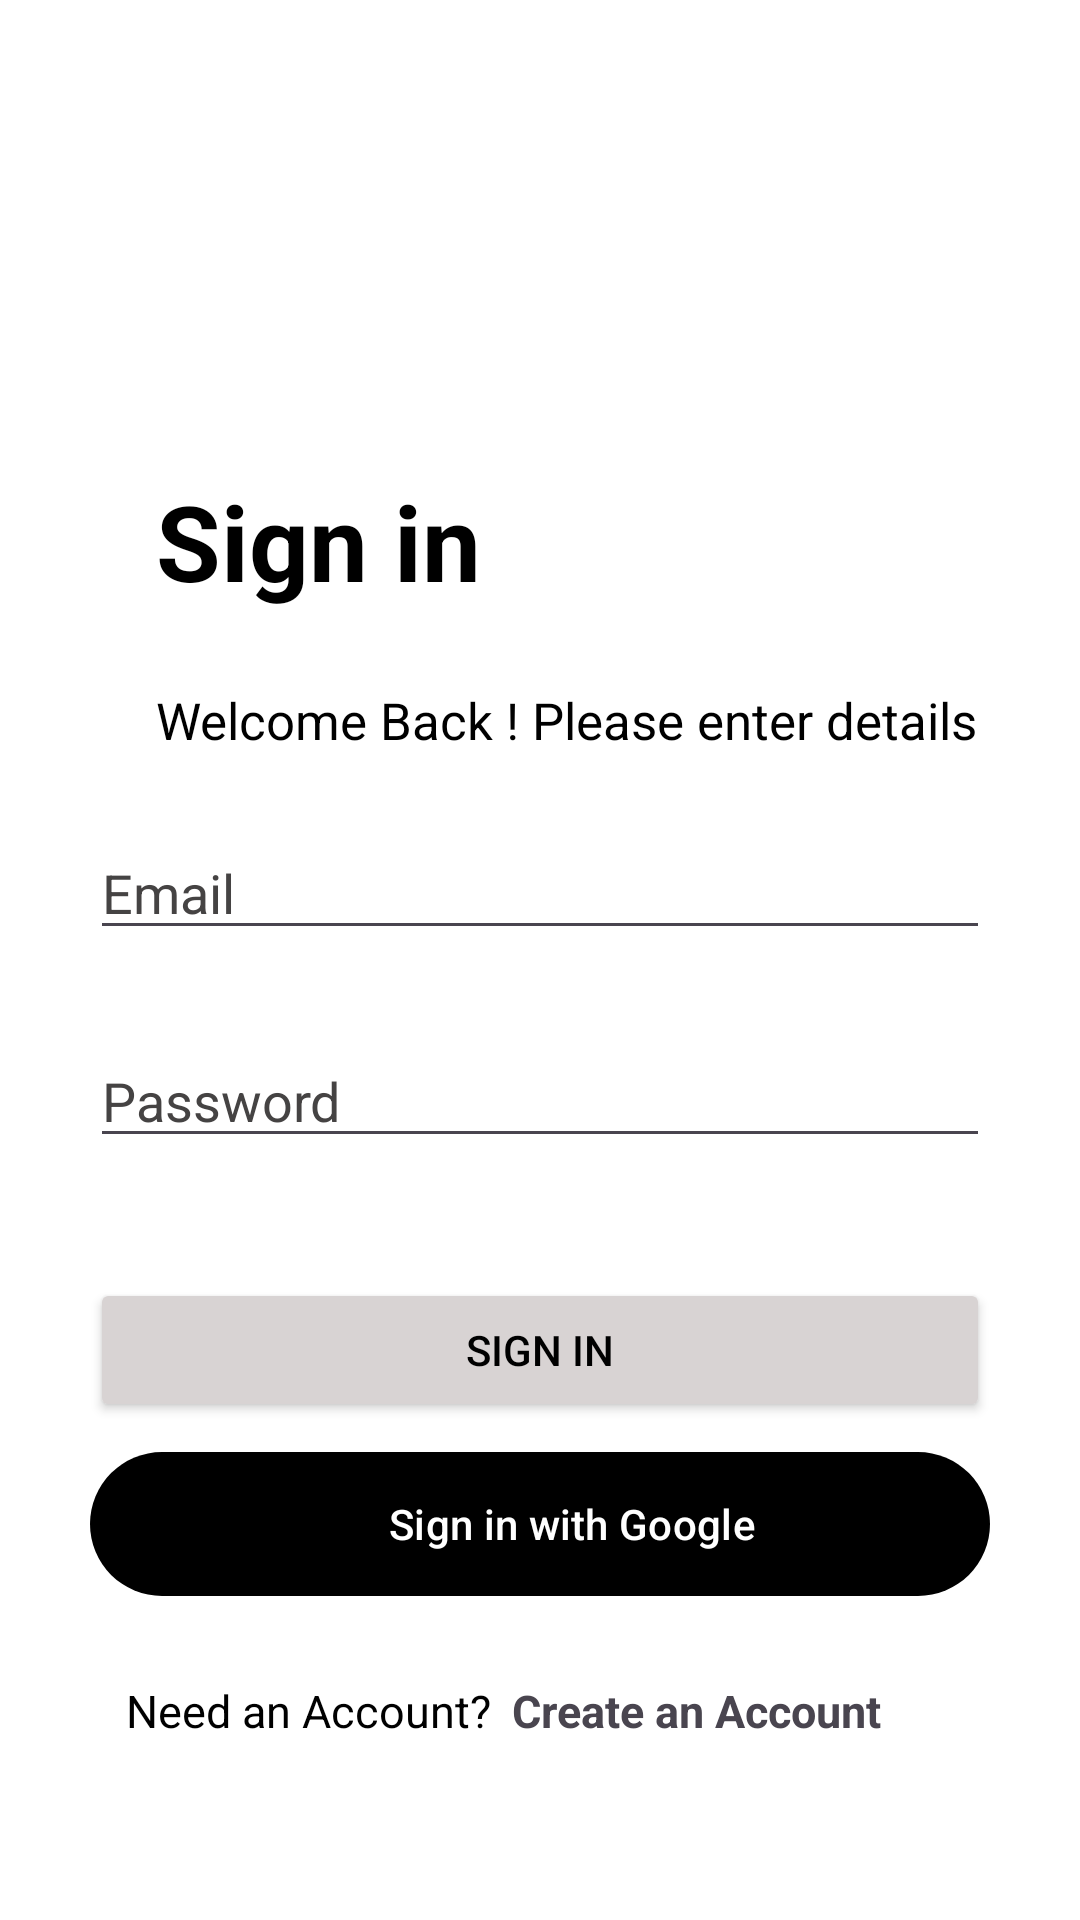

Reconstruct the res/layout file that produces this screen, plus the resources it refers to.
<!-- AndroidManifest.xml: application theme Theme.ClassroomApp -->
<!-- res/layout/activity_login_page.xml -->
<?xml version="1.0" encoding="utf-8"?>
<androidx.constraintlayout.widget.ConstraintLayout xmlns:android="http://schemas.android.com/apk/res/android"
    xmlns:app="http://schemas.android.com/apk/res-auto"
    xmlns:tools="http://schemas.android.com/tools"
    android:background="@color/white"
    android:layout_width="match_parent"
    android:layout_height="match_parent">


    <ImageView
        android:id="@+id/imageView2"
        android:layout_width="50dp"
        android:layout_height="50dp"
        android:layout_marginStart="52dp"
        android:layout_marginTop="52dp"
        android:src="@drawable/logo2"
        app:layout_constraintStart_toStartOf="parent"
        app:layout_constraintTop_toTopOf="parent"
        android:contentDescription="signin" />

    <TextView
        android:id="@+id/textView7"
        android:layout_width="wrap_content"
        android:layout_height="wrap_content"
        android:layout_marginStart="52dp"
        android:layout_marginTop="55dp"
        android:text="Sign in "
        android:textColor="@color/black"
        android:textSize="35sp"
        android:textStyle="bold"
        app:layout_constraintStart_toStartOf="parent"
        app:layout_constraintTop_toBottomOf="@+id/imageView2" />

    <TextView
        android:id="@+id/textView14"
        android:layout_width="wrap_content"
        android:layout_height="wrap_content"
        android:layout_marginStart="52dp"
        android:layout_marginTop="25dp"
        android:text="Welcome Back ! Please enter details"
        android:textColor="@color/black"
        android:textSize="17sp"
        android:textStyle="normal"
        app:layout_constraintStart_toStartOf="parent"
        app:layout_constraintTop_toBottomOf="@+id/textView7" />

    <EditText
        android:id="@+id/email"
        android:layout_width="300dp"
        android:layout_height="wrap_content"
        android:layout_marginTop="24dp"
        android:ems="10"
        android:hint="Email"
        android:inputType="text"
        android:textColorHint="#454343"
        app:layout_constraintEnd_toEndOf="parent"
        app:layout_constraintStart_toStartOf="parent"
        app:layout_constraintTop_toBottomOf="@+id/textView14" />

    <EditText
        android:id="@+id/password"
        android:layout_width="300dp"
        android:layout_height="wrap_content"
        android:layout_marginTop="28dp"
        android:ems="10"
        android:hint="Password"
        android:inputType="textPassword"
        android:textColorHint="#454343"
        app:layout_constraintEnd_toEndOf="@+id/email"
        app:layout_constraintStart_toStartOf="@+id/email"
        app:layout_constraintTop_toBottomOf="@+id/email" />

    <Button
        android:id="@+id/signInWithEmail"
        android:layout_width="0dp"
        android:layout_height="wrap_content"
        android:layout_marginTop="40dp"
        android:text="Sign in"
        android:textColor="@color/black"
        android:backgroundTint="#D8D3D3"
        app:layout_constraintEnd_toEndOf="@+id/password"
        app:layout_constraintHorizontal_bias="0.0"
        app:layout_constraintStart_toStartOf="@+id/password"
        app:layout_constraintTop_toBottomOf="@+id/password" />


    <LinearLayout
        android:layout_width="0dp"
        android:layout_height="wrap_content"
        android:background="@drawable/google_login_shape"
        android:layout_marginTop="10dp"
        android:id="@+id/signInWithGooglelayout"
        android:gravity="center"
        style="@style/cornerRadius"
        app:layout_constraintEnd_toEndOf="@+id/signInWithEmail"
        app:layout_constraintStart_toStartOf="@+id/signInWithEmail"
        app:layout_constraintTop_toBottomOf="@+id/signInWithEmail">
        <ImageView
            android:layout_width="30dp"
            android:layout_height="30dp"
            android:src="@drawable/google"
            android:background="@color/black"
            />
        <Button
            android:id="@+id/signInWithGoogle"
            style="@style/Widget.Material3.Button.ElevatedButton.Icon"
            android:layout_width="wrap_content"
            android:layout_height="wrap_content"
            android:backgroundTint="@color/black"
            android:icon="@drawable/google"
            app:iconTint="@color/white"
            android:text="Sign in with Google"
            app:iconPadding="0dp"
            app:iconSize="24dp"
            android:textColor="@color/white"
            />

    </LinearLayout>



    <TextView
        android:id="@+id/textView9"
        android:layout_width="wrap_content"
        android:layout_height="wrap_content"
        android:layout_marginStart="12dp"
        android:layout_marginTop="28dp"
        android:text="Need an Account?"
        android:textColor="@color/black"
        android:textSize="15sp"
        app:layout_constraintStart_toStartOf="@+id/signInWithGooglelayout"
        app:layout_constraintTop_toBottomOf="@+id/signInWithGooglelayout" />

    <TextView
        android:id="@+id/textView12"
        android:layout_width="wrap_content"
        android:layout_height="wrap_content"
        android:layout_marginStart="7dp"
        android:text="Create an Account"
        android:textSize="15sp"
        android:textStyle="bold"
        app:layout_constraintStart_toEndOf="@+id/textView9"
        app:layout_constraintTop_toTopOf="@+id/textView9" />

</androidx.constraintlayout.widget.ConstraintLayout>
<!-- resources referenced by this layout -->
<resources>
  <color name="black">#FF000000</color>
  <color name="white">#FFFFFFFF</color>
  <!-- drawable google_login_shape (drawable) -->
  <?xml version="1.0" encoding="utf-8"?>
  <shape xmlns:android="http://schemas.android.com/apk/res/android"
      android:shape="rectangle">
  
  
      <corners
          android:radius="180dp"/>
      <solid
          android:color="@color/black"
          />
  </shape>
  <style name="cornerRadius">
          <item name="cardCornerRadius">40dp</item>
      </style>
  <style name="Theme.ClassroomApp" parent="Base.Theme.ClassroomApp" />
  <style name="Base.Theme.ClassroomApp" parent="Theme.Material3.DayNight.NoActionBar">
          
           <item name="colorPrimary">@color/black</item>
  
  
  
  
  
      </style>
</resources>
